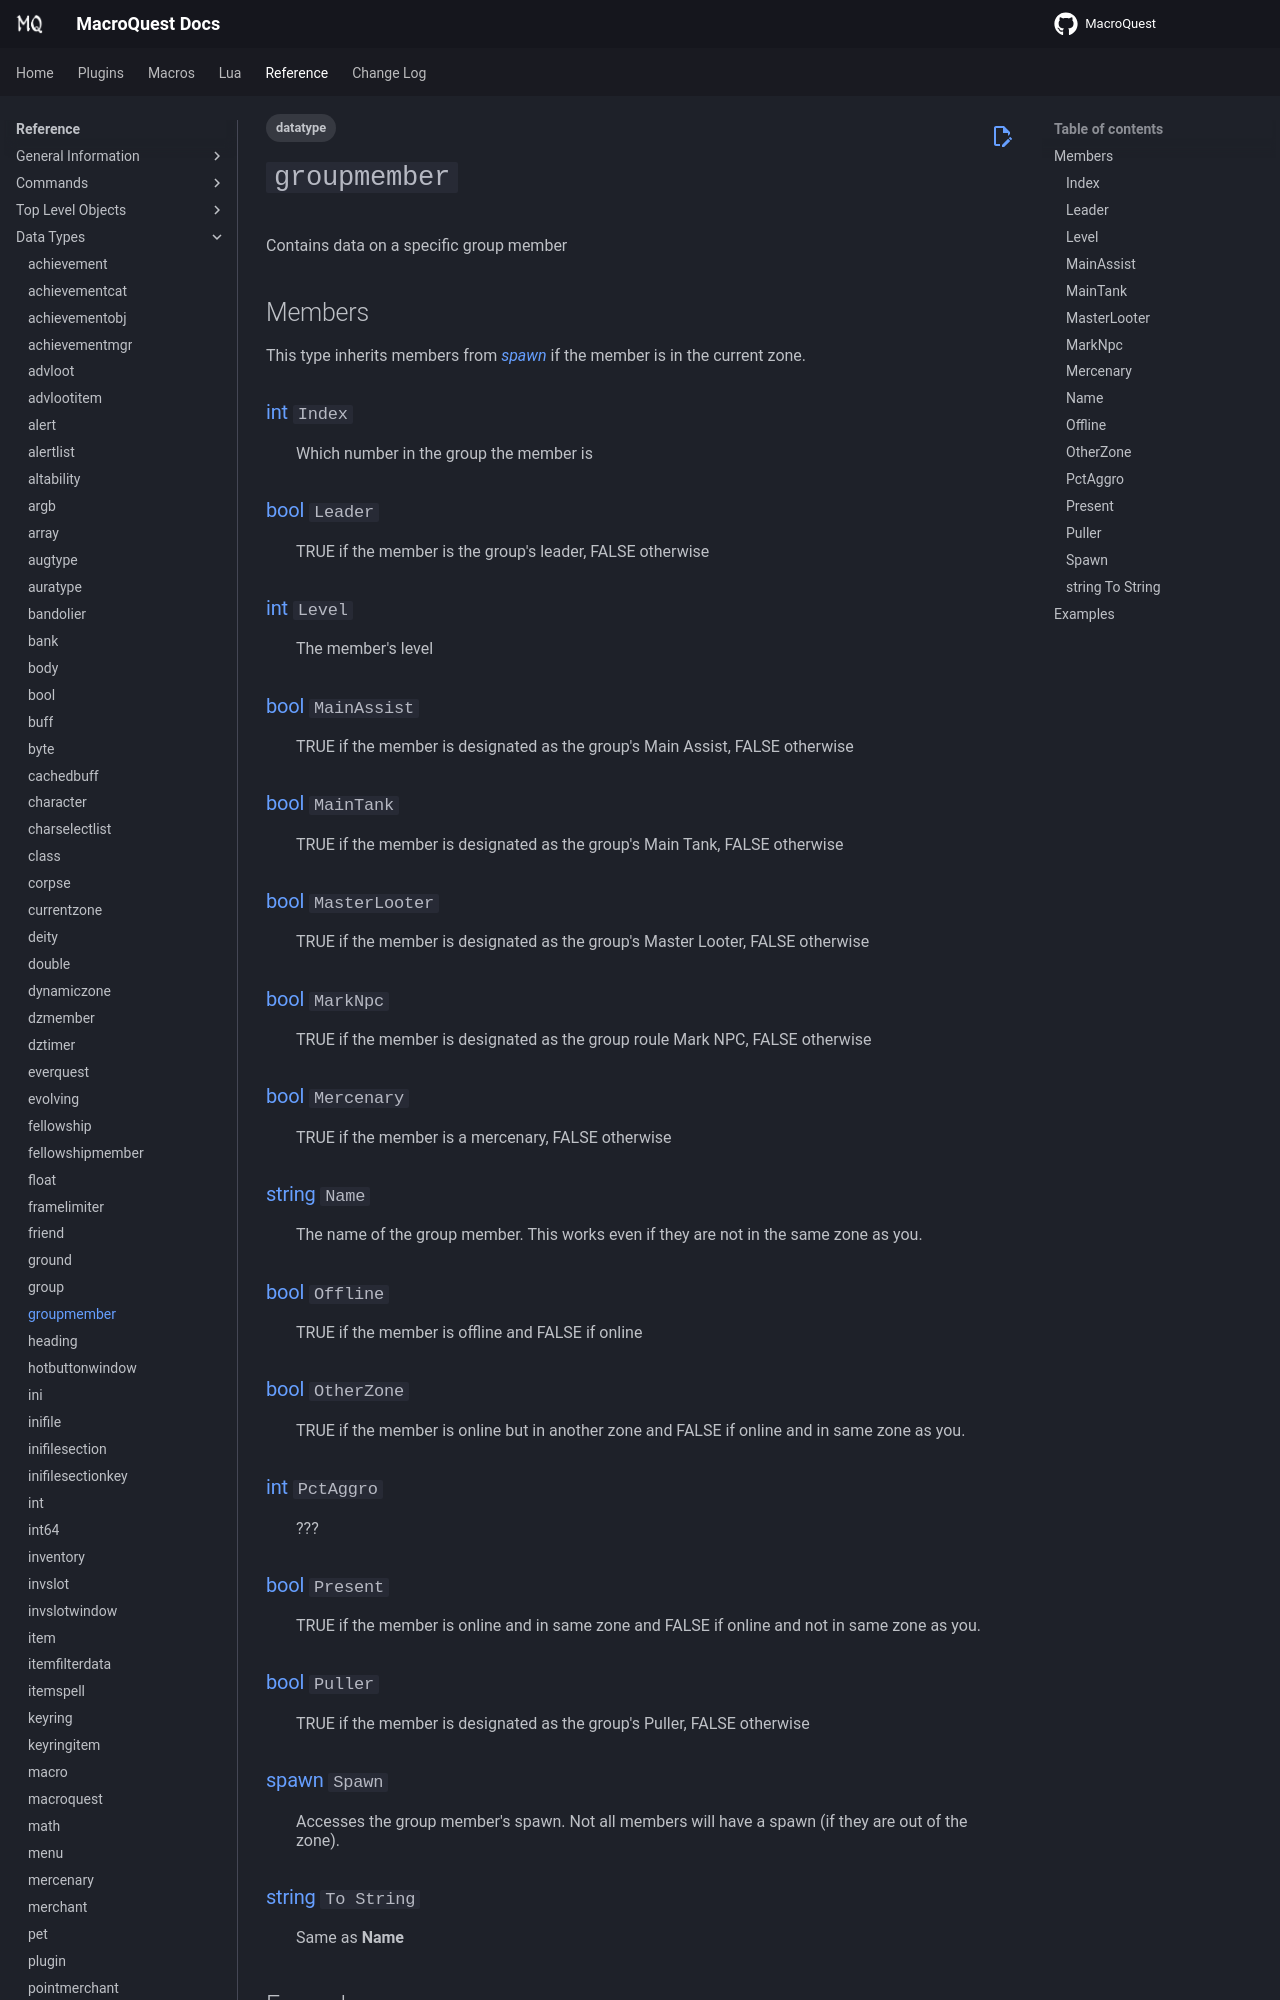

repository: macroquest/docs · page: reference/data-types/datatype-groupmember/index.html · generator: jekyll

---
tags:
    - datatype
---
# `groupmember`

<!--dt-desc-start-->
Contains data on a specific group member
<!--dt-desc-end-->
## Members
<!--dt-members-start-->
This type inherits members from [_spawn_ ](datatype-spawn.md)if the member is in the current zone.

### {{ renderMember(type='int', name='Index') }}

:   Which number in the group the member is

### {{ renderMember(type='bool', name='Leader') }}

:   TRUE if the member is the group's leader, FALSE otherwise

### {{ renderMember(type='int', name='Level') }}

:   The member's level

### {{ renderMember(type='bool', name='MainAssist') }}

:   TRUE if the member is designated as the group's Main Assist, FALSE otherwise

### {{ renderMember(type='bool', name='MainTank') }}

:   TRUE if the member is designated as the group's Main Tank, FALSE otherwise

### {{ renderMember(type='bool', name='MasterLooter') }}

:   TRUE if the member is designated as the group's Master Looter, FALSE otherwise

### {{ renderMember(type='bool', name='MarkNpc') }}

:   TRUE if the member is designated as the group roule Mark NPC, FALSE otherwise

### {{ renderMember(type='bool', name='Mercenary') }}

:   TRUE if the member is a mercenary, FALSE otherwise

### {{ renderMember(type='string', name='Name') }}

:   The name of the group member. This works even if they are not in the same zone as you.

### {{ renderMember(type='bool', name='Offline') }}

:   TRUE if the member is offline and FALSE if online

### {{ renderMember(type='bool', name='OtherZone') }}

:   TRUE if the member is online but in another zone and FALSE if online and in same zone as you.

### {{ renderMember(type='int', name='PctAggro') }}

:   ???

### {{ renderMember(type='bool', name='Present') }}

:   TRUE if the member is online and in same zone and FALSE if online and not in same zone as you.
